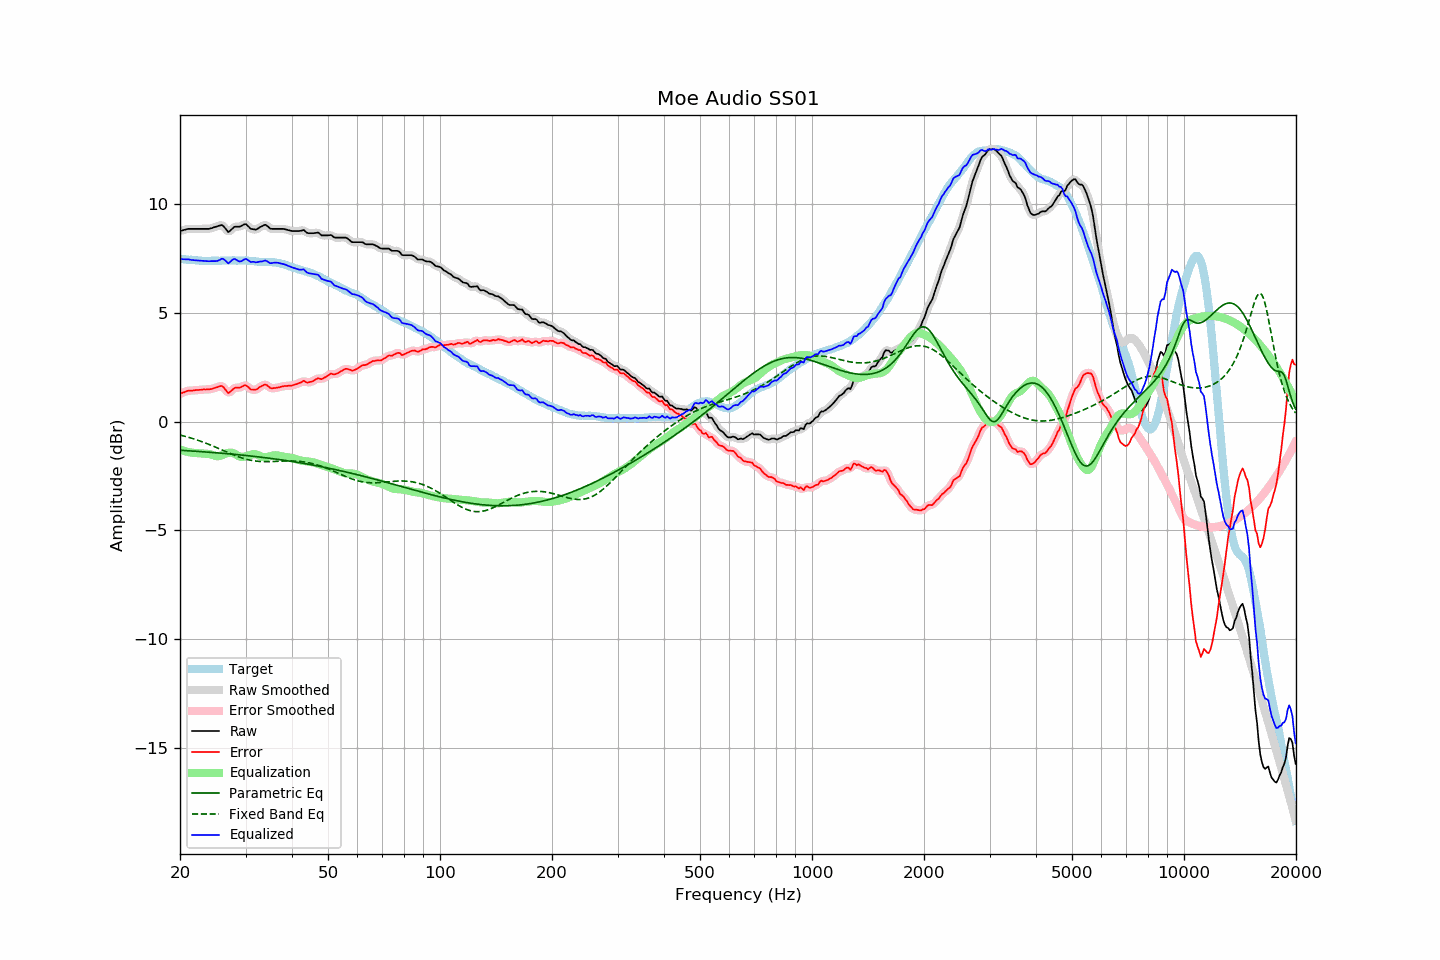

Data behind this chart, as committed beside it:
frequency, raw, error, smoothed, error_smoothed, equalization, parametric_eq, fixed_band_eq, equalized_raw, equalized_smoothed, target
20.00, 8.76, 1.28, 8.76, 1.27, -1.28, -1.32, -0.62, 7.48, 7.48, 7.49
20.20, 8.78, 1.31, 8.78, 1.31, -1.31, -1.32, -0.64, 7.47, 7.47, 7.48
20.40, 8.80, 1.34, 8.80, 1.34, -1.34, -1.33, -0.66, 7.46, 7.47, 7.46
20.61, 8.82, 1.36, 8.82, 1.36, -1.36, -1.33, -0.68, 7.46, 7.46, 7.46
20.81, 8.84, 1.40, 8.84, 1.39, -1.38, -1.34, -0.70, 7.46, 7.46, 7.44
21.02, 8.86, 1.42, 8.85, 1.41, -1.40, -1.34, -0.72, 7.46, 7.46, 7.44
21.23, 8.86, 1.43, 8.86, 1.42, -1.41, -1.35, -0.74, 7.45, 7.45, 7.43
21.44, 8.86, 1.42, 8.86, 1.43, -1.43, -1.35, -0.76, 7.43, 7.43, 7.44
21.66, 8.86, 1.43, 8.86, 1.43, -1.44, -1.36, -0.78, 7.42, 7.42, 7.43
21.87, 8.86, 1.44, 8.86, 1.44, -1.44, -1.36, -0.81, 7.42, 7.42, 7.42
22.09, 8.86, 1.45, 8.86, 1.45, -1.45, -1.37, -0.83, 7.41, 7.41, 7.41
22.31, 8.86, 1.45, 8.86, 1.45, -1.45, -1.37, -0.86, 7.41, 7.41, 7.41
22.54, 8.86, 1.46, 8.86, 1.46, -1.46, -1.38, -0.88, 7.40, 7.40, 7.40
22.76, 8.86, 1.46, 8.86, 1.46, -1.46, -1.38, -0.91, 7.40, 7.40, 7.40
22.99, 8.86, 1.47, 8.86, 1.47, -1.47, -1.39, -0.93, 7.39, 7.39, 7.39
23.22, 8.86, 1.48, 8.86, 1.47, -1.47, -1.39, -0.96, 7.39, 7.39, 7.38
23.45, 8.86, 1.47, 8.86, 1.48, -1.47, -1.40, -0.99, 7.39, 7.38, 7.39
23.69, 8.86, 1.48, 8.86, 1.48, -1.48, -1.40, -1.02, 7.38, 7.38, 7.38
23.92, 8.86, 1.48, 8.87, 1.48, -1.49, -1.41, -1.05, 7.37, 7.38, 7.38
24.16, 8.88, 1.49, 8.88, 1.49, -1.50, -1.41, -1.08, 7.38, 7.38, 7.39
24.40, 8.90, 1.51, 8.90, 1.51, -1.52, -1.42, -1.11, 7.38, 7.38, 7.40
24.65, 8.93, 1.54, 8.93, 1.53, -1.55, -1.43, -1.14, 7.38, 7.38, 7.40
24.89, 8.95, 1.56, 8.95, 1.56, -1.58, -1.43, -1.17, 7.38, 7.38, 7.39
25.14, 8.97, 1.58, 8.98, 1.58, -1.59, -1.44, -1.20, 7.38, 7.38, 7.39
25.39, 9.00, 1.61, 9.00, 1.61, -1.59, -1.44, -1.23, 7.41, 7.41, 7.39
25.65, 9.02, 1.63, 9.03, 1.63, -1.58, -1.45, -1.27, 7.44, 7.45, 7.39
25.91, 9.04, 1.64, 9.02, 1.62, -1.55, -1.46, -1.30, 7.49, 7.47, 7.40
26.16, 8.99, 1.58, 8.98, 1.58, -1.52, -1.46, -1.33, 7.47, 7.47, 7.41
26.43, 8.90, 1.49, 8.90, 1.49, -1.49, -1.47, -1.36, 7.42, 7.41, 7.41
26.69, 8.81, 1.40, 8.80, 1.39, -1.46, -1.48, -1.40, 7.35, 7.34, 7.41
26.96, 8.71, 1.30, 8.75, 1.35, -1.44, -1.48, -1.43, 7.27, 7.31, 7.41
27.23, 8.76, 1.35, 8.76, 1.35, -1.43, -1.49, -1.46, 7.33, 7.33, 7.41
27.50, 8.83, 1.43, 8.82, 1.41, -1.43, -1.50, -1.49, 7.40, 7.39, 7.41
27.77, 8.90, 1.49, 8.90, 1.49, -1.45, -1.50, -1.52, 7.46, 7.45, 7.41
28.05, 8.96, 1.55, 8.94, 1.54, -1.48, -1.51, -1.55, 7.48, 7.47, 7.41
28.33, 8.96, 1.56, 8.96, 1.56, -1.52, -1.52, -1.58, 7.44, 7.44, 7.40
28.62, 8.96, 1.56, 8.96, 1.56, -1.57, -1.52, -1.61, 7.39, 7.40, 7.40
28.90, 8.96, 1.55, 8.97, 1.56, -1.60, -1.53, -1.63, 7.36, 7.37, 7.41
29.19, 8.99, 1.58, 9.00, 1.59, -1.62, -1.54, -1.66, 7.37, 7.37, 7.41
29.48, 9.03, 1.62, 9.04, 1.63, -1.62, -1.55, -1.68, 7.41, 7.41, 7.41
29.78, 9.07, 1.67, 9.07, 1.66, -1.61, -1.55, -1.71, 7.46, 7.45, 7.40
30.08, 9.08, 1.67, 9.06, 1.65, -1.60, -1.56, -1.73, 7.48, 7.46, 7.41
30.38, 9.01, 1.61, 9.01, 1.61, -1.57, -1.57, -1.75, 7.44, 7.44, 7.40
30.68, 8.94, 1.55, 8.94, 1.55, -1.55, -1.58, -1.76, 7.39, 7.39, 7.39
30.99, 8.86, 1.47, 8.88, 1.50, -1.53, -1.58, -1.78, 7.34, 7.36, 7.39
31.30, 8.85, 1.47, 8.84, 1.47, -1.51, -1.59, -1.79, 7.34, 7.34, 7.38
31.61, 8.84, 1.47, 8.83, 1.46, -1.50, -1.60, -1.81, 7.35, 7.33, 7.37
31.93, 8.82, 1.46, 8.83, 1.47, -1.50, -1.61, -1.82, 7.32, 7.33, 7.36
32.24, 8.85, 1.49, 8.86, 1.50, -1.52, -1.62, -1.82, 7.33, 7.33, 7.36
32.57, 8.90, 1.55, 8.90, 1.55, -1.56, -1.63, -1.83, 7.34, 7.34, 7.35
32.89, 8.95, 1.61, 8.94, 1.60, -1.59, -1.63, -1.84, 7.36, 7.35, 7.35
33.22, 8.98, 1.64, 8.99, 1.65, -1.62, -1.64, -1.84, 7.36, 7.37, 7.34
33.55, 9.02, 1.68, 9.02, 1.68, -1.64, -1.65, -1.84, 7.39, 7.39, 7.34
33.89, 9.05, 1.70, 9.03, 1.69, -1.64, -1.66, -1.84, 7.41, 7.39, 7.35
34.23, 9.01, 1.68, 9.01, 1.67, -1.63, -1.67, -1.84, 7.38, 7.37, 7.34
34.57, 8.95, 1.62, 8.95, 1.62, -1.62, -1.68, -1.84, 7.33, 7.33, 7.33
34.92, 8.88, 1.55, 8.90, 1.57, -1.60, -1.69, -1.84, 7.28, 7.30, 7.33
35.27, 8.86, 1.52, 8.87, 1.53, -1.58, -1.70, -1.84, 7.28, 7.29, 7.34
35.62, 8.86, 1.54, 8.86, 1.53, -1.56, -1.71, -1.84, 7.30, 7.30, 7.32
35.97, 8.86, 1.54, 8.86, 1.54, -1.55, -1.72, -1.83, 7.31, 7.31, 7.32
... 635 more rows
